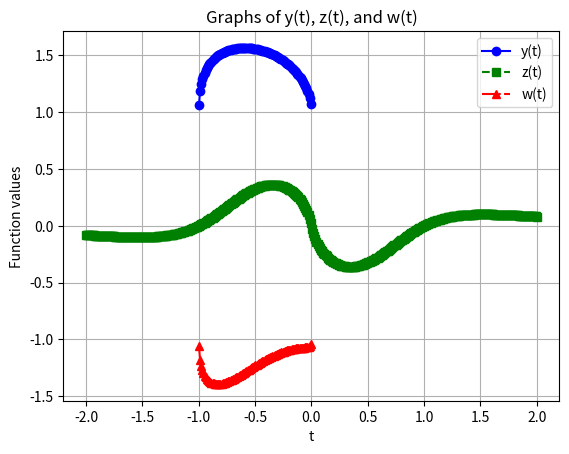

Python code for this plot:
import numpy as np
import matplotlib.pyplot as plt

def y(t):
    return np.sqrt(1 - np.exp(t)) + np.sqrt(np.sqrt(1 - t**2))

def z(t):
    return (t * np.log(np.abs(t))) / (1 + t**4)

def w(t):
    return z(t) - y(t)

t_values = np.linspace(-2, 2, 400)

plt.plot(t_values, y(t_values), label='y(t)', color='blue', linestyle='-', marker='o')
plt.plot(t_values, z(t_values), label='z(t)', color='green', linestyle='--', marker='s')
plt.plot(t_values, w(t_values), label='w(t)', color='red', linestyle='-.', marker='^')


plt.legend()


plt.xlabel('t')
plt.ylabel('Function values')


plt.title('Graphs of y(t), z(t), and w(t)')

plt.grid(True)
plt.show()
